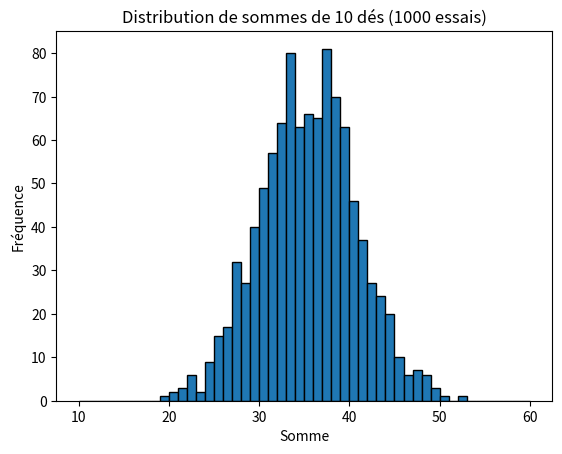

This chart was generated by the following Python code:

import numpy as np
import time

lst = list(range(10_000_000))
arr = np.arange(10_000_000)

start = time.time(); [x**2 for x in lst]; print("List:", time.time() - start)
start = time.time(); arr ** 2; print("NumPy:", time.time() - start)



a = np.zeros((2, 3))
b = np.random.randint(0, 10, size=(3, 3))

print("a =\n", a)
print("b =\n", b)
print("Shape de b :", b.shape)
print("Dtype de b :", b.dtype)
print("Dimensions :", b.ndim)
print("Taille totale :", b.size)



a = np.arange(10)
print("Original :", a)

print("Slicing :", a[2:7])
print("Masquage :", a[a % 2 == 0])

a[a % 2 == 0] = -1
print("Modifié :", a)



a = np.arange(3).reshape(3, 1)
b = np.arange(4).reshape(1, 4)
print("a + b =\n", a + b)



data = np.random.rand(5, 10)
print("Moyenne globale :", data.mean())
print("Moyenne par ligne :", data.mean(axis=1))
print("Écart-type par colonne :", data.std(axis=0))



a = np.array([[1, 2], [3, 4]])
print("Original :\n", a)
print("Repeat ligne :\n", np.repeat(a, 2, axis=0))
print("Flatten :", a.flatten())



np.random.seed(0)
rolls = np.random.randint(1, 7, size=(1000, 10))
sums = rolls.sum(axis=1)

import matplotlib.pyplot as plt
plt.hist(sums, bins=range(10, 61), edgecolor="black")
plt.title("Distribution de sommes de 10 dés (1000 essais)")
plt.xlabel("Somme")
plt.ylabel("Fréquence")
plt.show()



X = np.random.rand(100, 3)
w = np.array([0.1, 0.5, -0.2])
y_pred = X @ w
print("Prédictions :", y_pred[:5])
